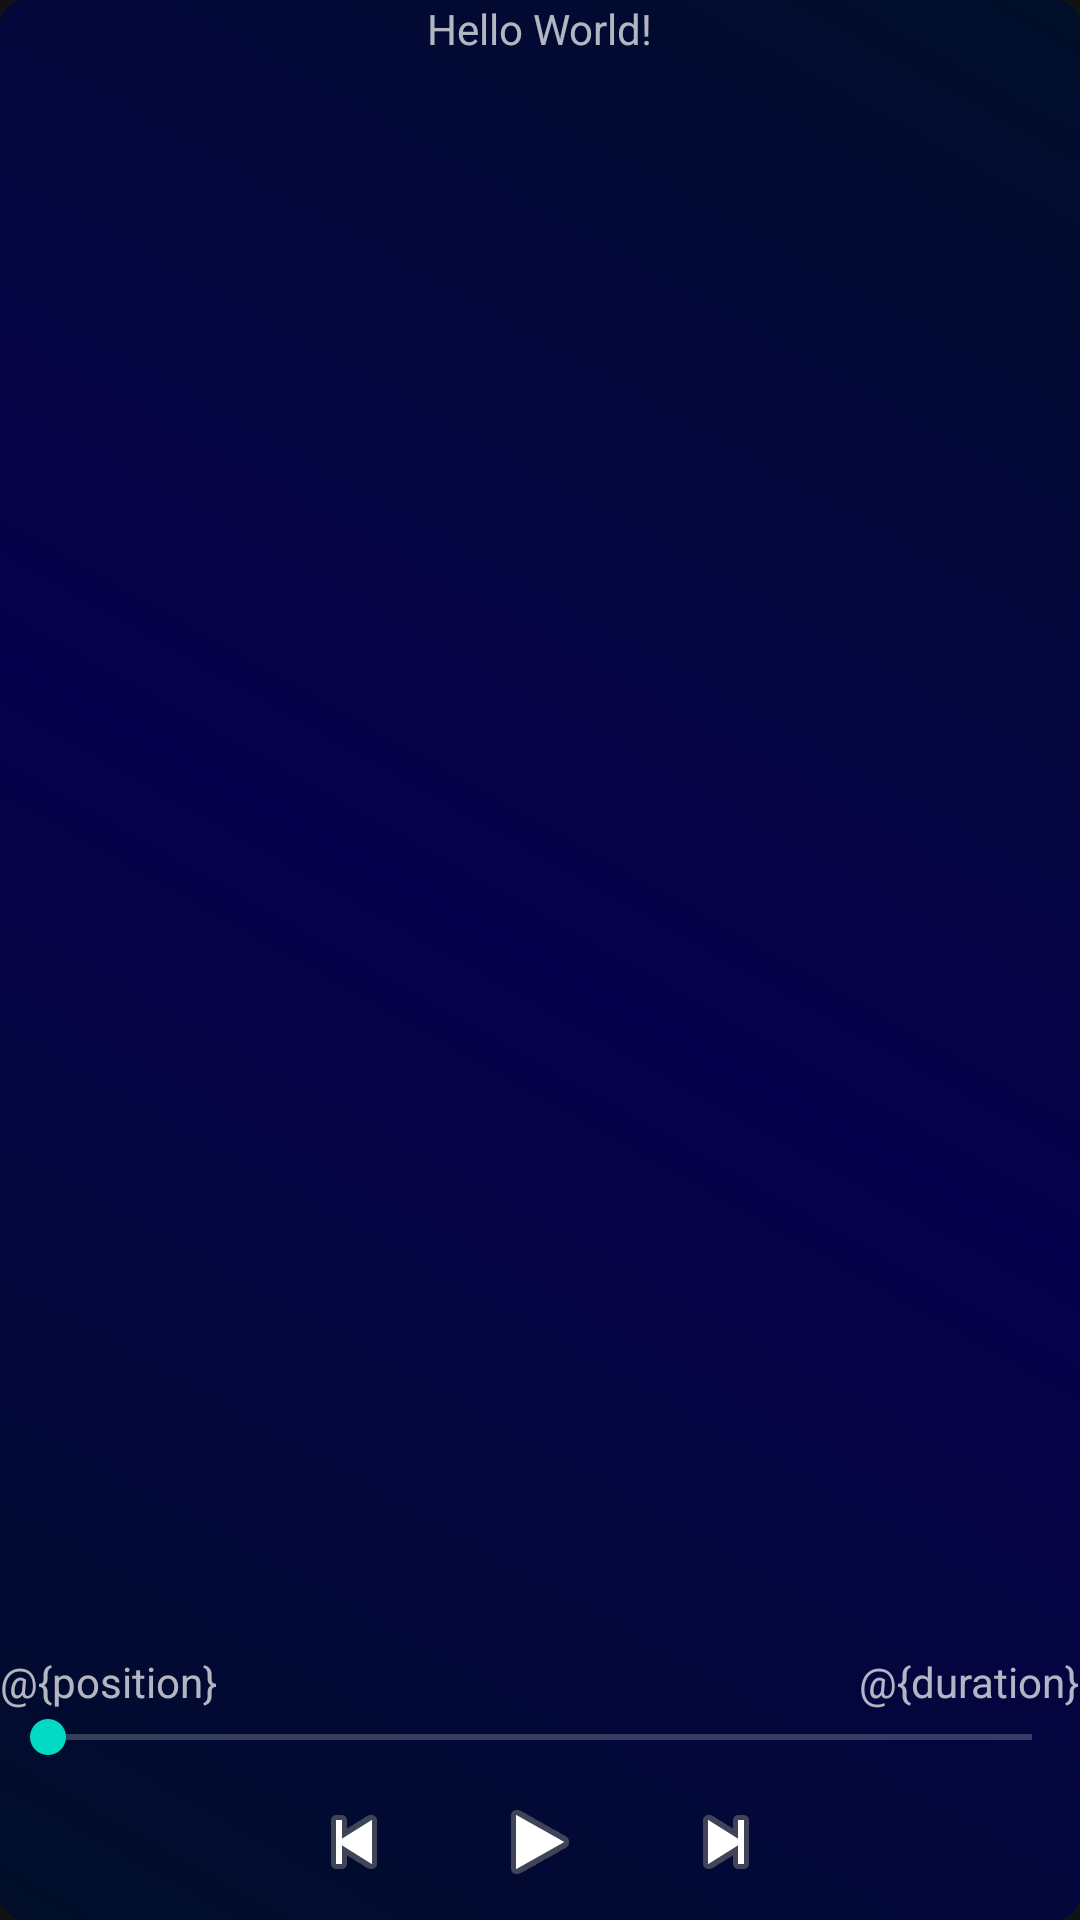

Reconstruct the res/layout file that produces this screen, plus the resources it refers to.
<!-- AndroidManifest.xml: application theme Theme.MusicPlayer.noTitle.fullscreen -->
<!-- res/layout/activity_player.xml -->
<?xml version="1.0" encoding="utf-8"?>
<androidx.constraintlayout.widget.ConstraintLayout xmlns:android="http://schemas.android.com/apk/res/android"
    xmlns:app="http://schemas.android.com/apk/res-auto"
    xmlns:tools="http://schemas.android.com/tools"
    android:id="@+id/root"
    android:layout_width="match_parent"
    android:layout_height="match_parent"
    android:background="@drawable/bg_default"
    tools:context=".PlayActivity">

    <ImageView
        android:id="@+id/btnPlay"
        android:layout_width="wrap_content"
        android:layout_height="wrap_content"
        android:padding="10dp"
        app:layout_constraintBottom_toBottomOf="parent"
        app:layout_constraintEnd_toEndOf="parent"
        app:layout_constraintStart_toStartOf="parent"
        app:srcCompat="@drawable/ic_play" />

    <ImageView
        android:id="@+id/btnPrevious"
        android:layout_width="wrap_content"
        android:layout_height="wrap_content"
        android:layout_marginEnd="10dp"
        android:layout_weight="1"
        android:padding="10dp"
        app:layout_constraintBottom_toBottomOf="@id/btnPlay"
        app:layout_constraintEnd_toStartOf="@id/btnPlay"
        app:layout_constraintTop_toTopOf="@id/btnPlay"
        app:srcCompat="@drawable/ic_previous" />

    <ImageView
        android:id="@+id/btnNext"
        android:layout_width="wrap_content"
        android:layout_height="wrap_content"
        android:layout_marginStart="10dp"
        android:layout_weight="1"
        android:padding="10dp"
        app:layout_constraintBottom_toBottomOf="@id/btnPlay"
        app:layout_constraintStart_toEndOf="@id/btnPlay"
        app:layout_constraintTop_toTopOf="@id/btnPlay"
        app:srcCompat="@drawable/ic_next" />

    <SeekBar
        android:id="@+id/seekbar"
        android:layout_width="match_parent"
        android:layout_height="wrap_content"
        app:layout_constraintBottom_toTopOf="@id/btnPlay"
        app:layout_constraintEnd_toEndOf="parent"
        app:layout_constraintStart_toStartOf="parent" />

    <TextView
        android:id="@+id/tvPosition"
        android:layout_width="wrap_content"
        android:layout_height="wrap_content"
        android:text="@{position}"
        app:layout_constraintBottom_toTopOf="@id/seekbar"
        app:layout_constraintStart_toStartOf="parent" />

    <TextView
        android:id="@+id/tvDuration"
        android:layout_width="wrap_content"
        android:layout_height="wrap_content"
        android:text="@{duration}"
        app:layout_constraintBottom_toTopOf="@id/seekbar"
        app:layout_constraintEnd_toEndOf="parent" />

    <TextView
        android:id="@+id/sample_text"
        android:layout_width="wrap_content"
        android:layout_height="wrap_content"
        android:text="Hello World!"
        app:layout_constraintLeft_toLeftOf="parent"
        app:layout_constraintRight_toRightOf="parent"
        app:layout_constraintTop_toTopOf="parent" />

    <androidx.recyclerview.widget.RecyclerView
        android:id="@+id/list_media"
        android:layout_width="match_parent"
        android:layout_height="0dp"
        app:layoutManager="androidx.recyclerview.widget.LinearLayoutManager"
        app:layout_constraintBottom_toTopOf="@id/tvPosition"
        app:layout_constraintEnd_toEndOf="parent"
        app:layout_constraintStart_toStartOf="parent"
        app:layout_constraintTop_toBottomOf="@id/sample_text" />

</androidx.constraintlayout.widget.ConstraintLayout>
<!-- resources referenced by this layout -->
<resources>
  <!-- drawable bg_default (drawable) -->
  <?xml version="1.0" encoding="utf-8"?>
  <shape xmlns:android="http://schemas.android.com/apk/res/android">
      <corners android:radius="8dp" />
      <gradient
          android:centerColor="#06004C"
          android:endColor="#000E29"
          android:angle="45"
          android:startColor="#000E29" />
  </shape>
  <!-- drawable ic_next (drawable) -->
  <?xml version="1.0" encoding="utf-8"?>
  <selector xmlns:android="http://schemas.android.com/apk/res/android">
      <item android:state_pressed="true">
          <bitmap android:src="@android:drawable/ic_media_next" android:tint="@android:color/darker_gray" />
      </item>
      <item android:drawable="@android:drawable/ic_media_next" />
  </selector>
  <!-- drawable ic_play (drawable) -->
  <?xml version="1.0" encoding="utf-8"?>
  <selector xmlns:android="http://schemas.android.com/apk/res/android">
      <item android:state_pressed="true">
          <bitmap android:src="@android:drawable/ic_media_play" android:tint="@android:color/darker_gray" />
      </item>
      <item android:drawable="@android:drawable/ic_media_play" />
  </selector>
  <!-- drawable ic_previous (drawable) -->
  <?xml version="1.0" encoding="utf-8"?>
  <selector xmlns:android="http://schemas.android.com/apk/res/android">
      <item android:state_pressed="true">
          <bitmap android:src="@android:drawable/ic_media_previous" android:tint="@android:color/darker_gray" />
      </item>
      <item android:drawable="@android:drawable/ic_media_previous" />
  </selector>
  <style name="Theme.MusicPlayer.noTitle.fullscreen" parent="Theme.MaterialComponents.NoActionBar">
          
          <item name="android:windowNoTitle">true</item>
          <item name="android:windowActionBar">@null</item>
          <item name="actionBarSize">0dp</item>
          <item name="android:windowFullscreen">true</item>
      </style>
</resources>
